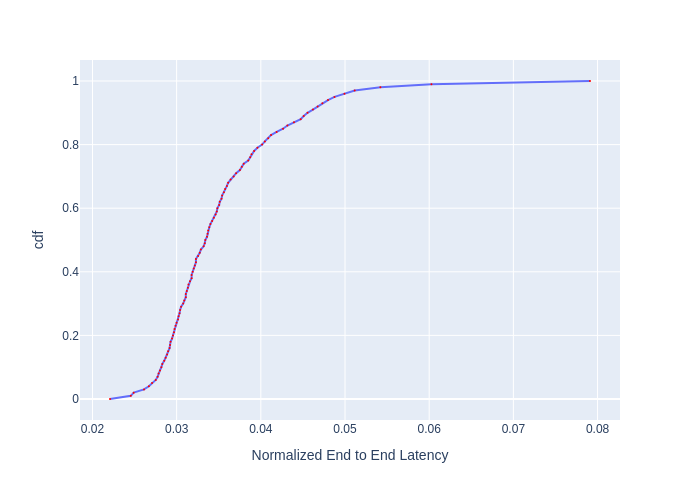

The table this chart was drawn from, first rows:
, cdf, Normalized End to End Latency
0, 0.0, 0.02208
1, 0.01, 0.02455
2, 0.02, 0.0249
3, 0.03, 0.02612
4, 0.04, 0.0267
5, 0.05, 0.02708
6, 0.06, 0.02752
7, 0.07, 0.02774
8, 0.08, 0.02785
9, 0.09, 0.02802
10, 0.1, 0.02818
11, 0.11, 0.0283
12, 0.12, 0.02852
13, 0.13, 0.0287
14, 0.14, 0.02887
15, 0.15, 0.02898
16, 0.16, 0.02916
17, 0.17, 0.02922
18, 0.18, 0.02928
19, 0.19, 0.02945
20, 0.2, 0.02957
21, 0.21, 0.02969
22, 0.22, 0.02975
23, 0.23, 0.02987
24, 0.24, 0.02999
25, 0.25, 0.03017
26, 0.26, 0.03023
27, 0.27, 0.03035
28, 0.28, 0.03041
29, 0.29, 0.03053
30, 0.3, 0.03078
31, 0.31, 0.0309
32, 0.32, 0.03109
33, 0.33, 0.03109
34, 0.34, 0.03121
35, 0.35, 0.03134
36, 0.36, 0.0314
37, 0.37, 0.03159
38, 0.38, 0.03178
39, 0.39, 0.03178
40, 0.4, 0.0319
41, 0.41, 0.03203
42, 0.42, 0.03216
43, 0.43, 0.03229
44, 0.44, 0.03229
45, 0.45, 0.03255
46, 0.46, 0.03275
47, 0.47, 0.03288
48, 0.48, 0.03321
49, 0.49, 0.03334
50, 0.5, 0.03341
51, 0.51, 0.03361
52, 0.52, 0.03367
53, 0.53, 0.03374
54, 0.54, 0.03388
55, 0.55, 0.03401
56, 0.56, 0.03422
57, 0.57, 0.03442
58, 0.58, 0.03463
59, 0.59, 0.03477
... 41 more rows
